Dataset: indian_spices (GitHub, lipika1911/mp). Classes: caraway seeds, cinnamon stick, cloves, coriander seeds, cumin seeds, dry ginger, dry red chilly, fennel seeds, green cardamom, nutmeg, star anise, stone flowers.

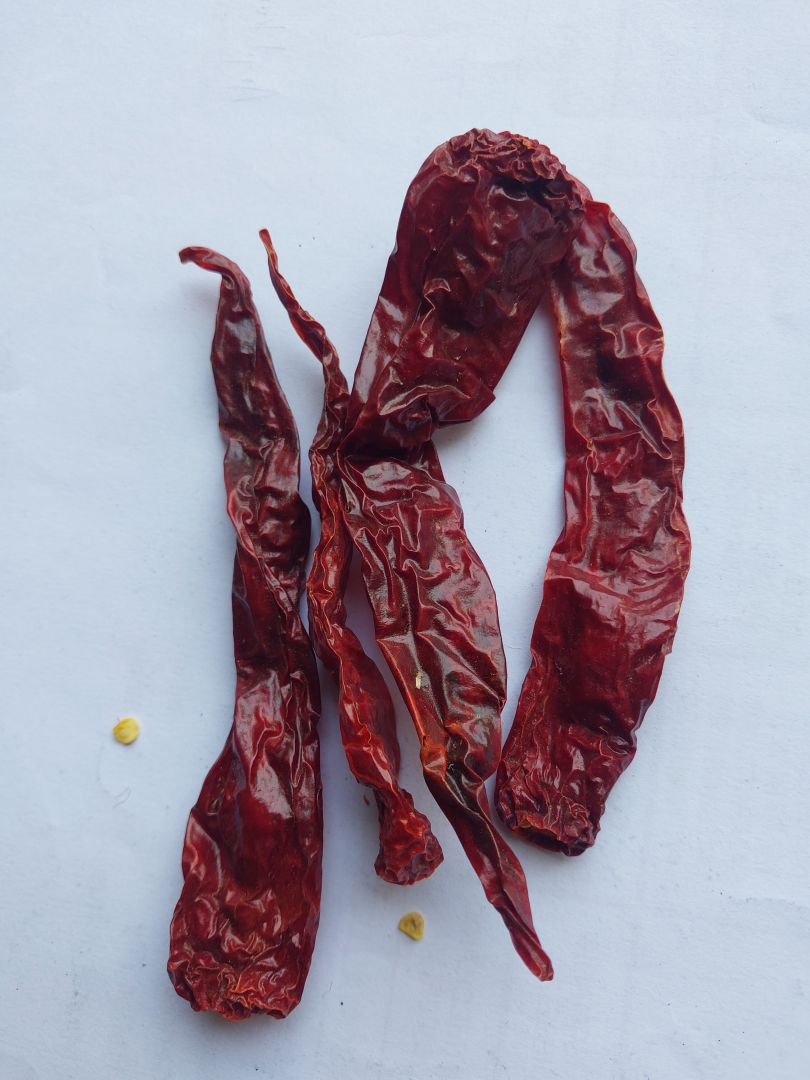
Label: dry red chilly

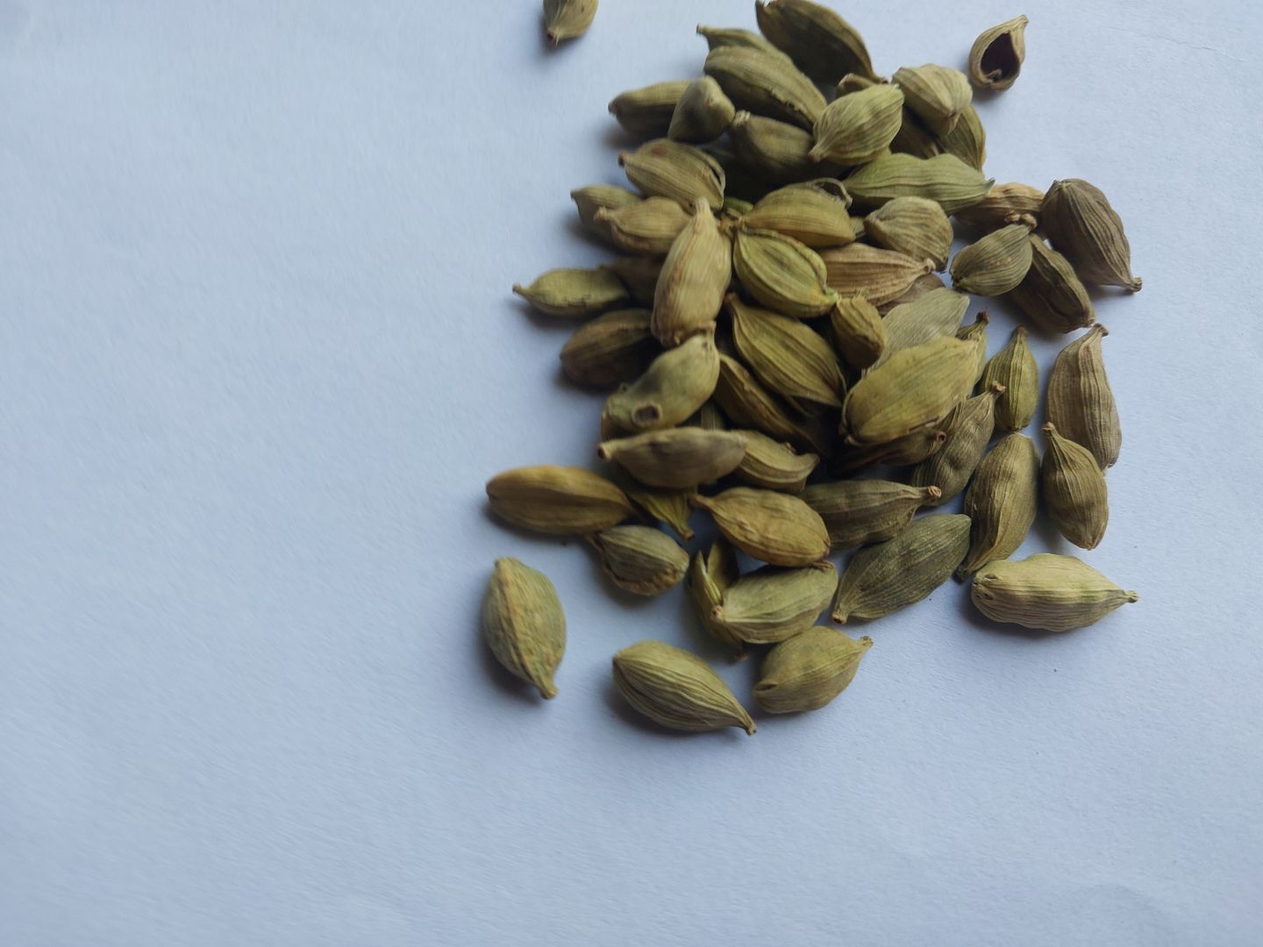
Label: green cardamom

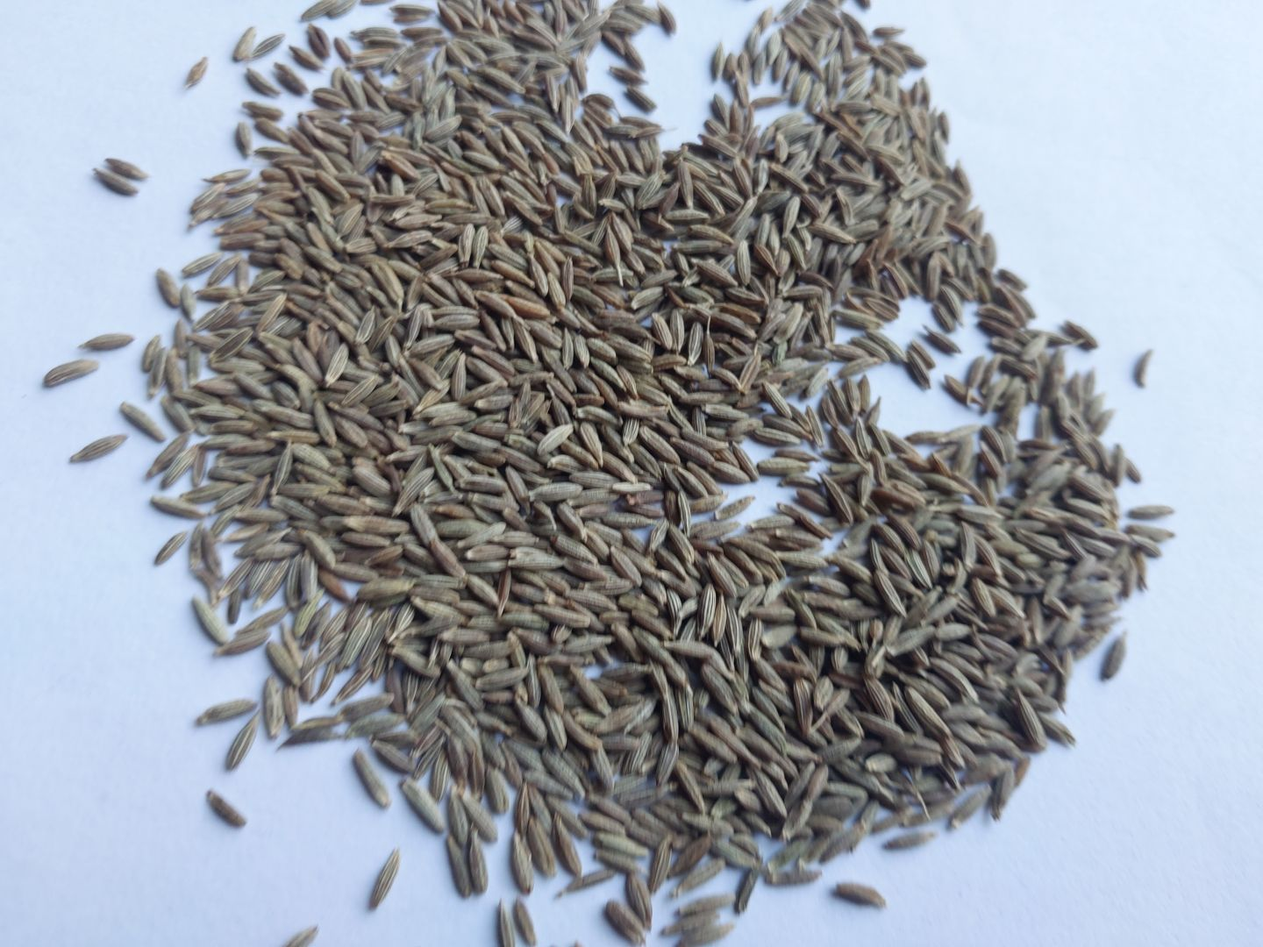
Label: cumin seeds

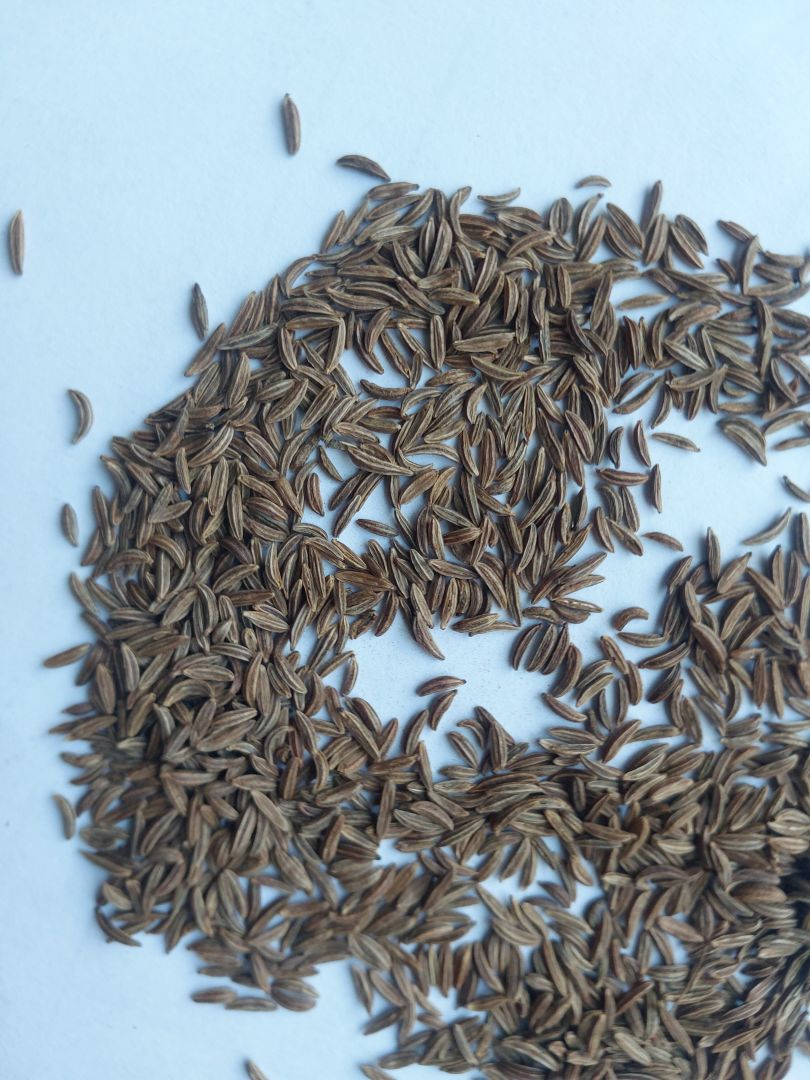
Label: caraway seeds

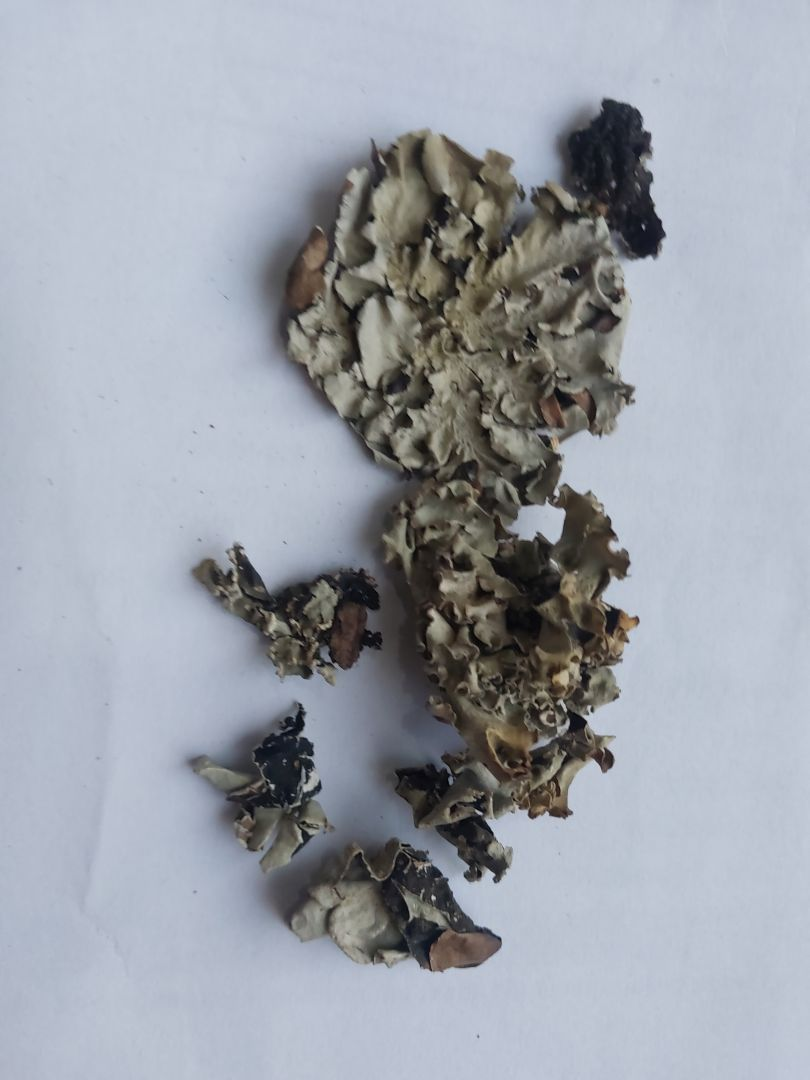
Label: stone flowers

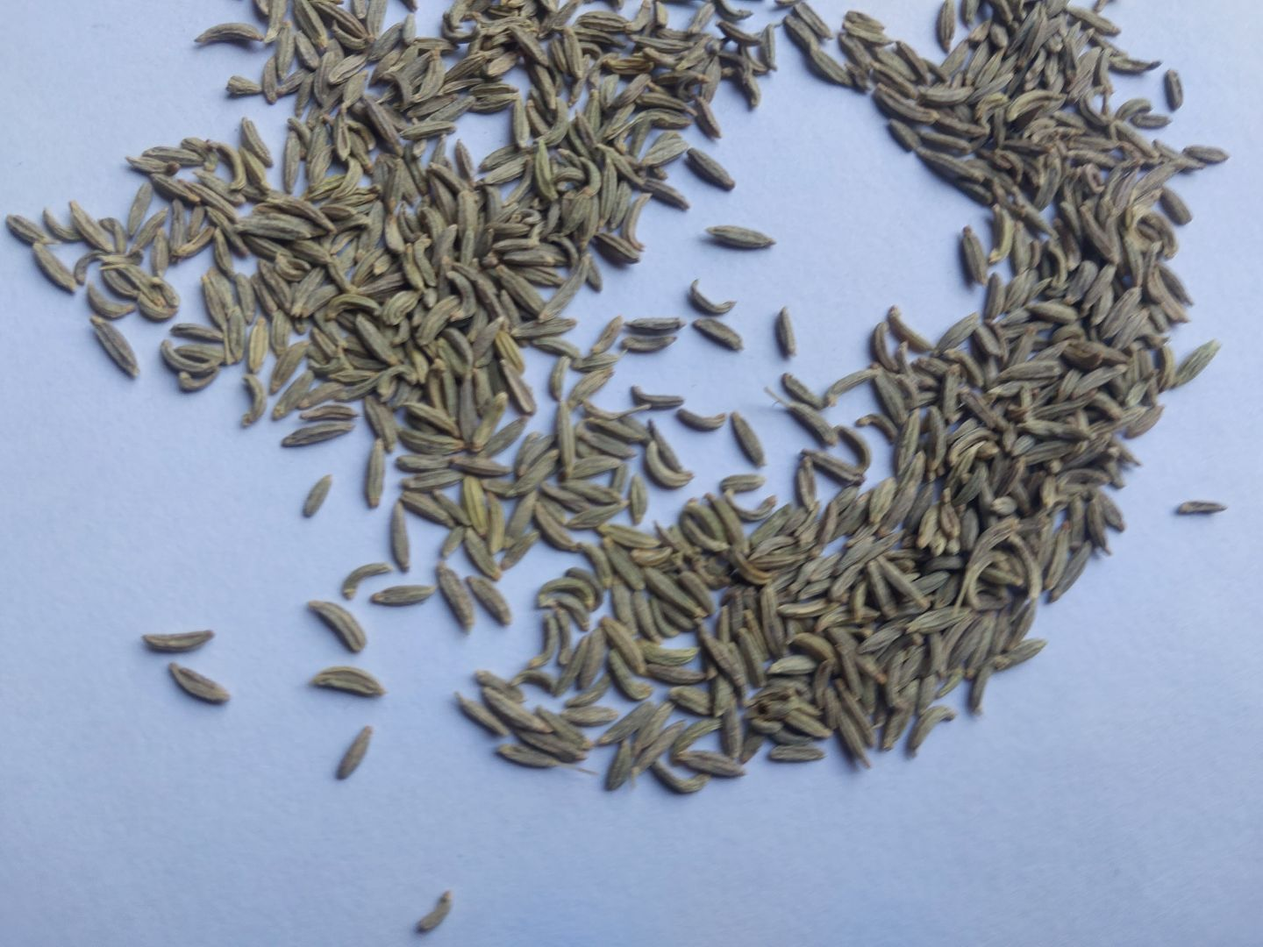
Label: fennel seeds
